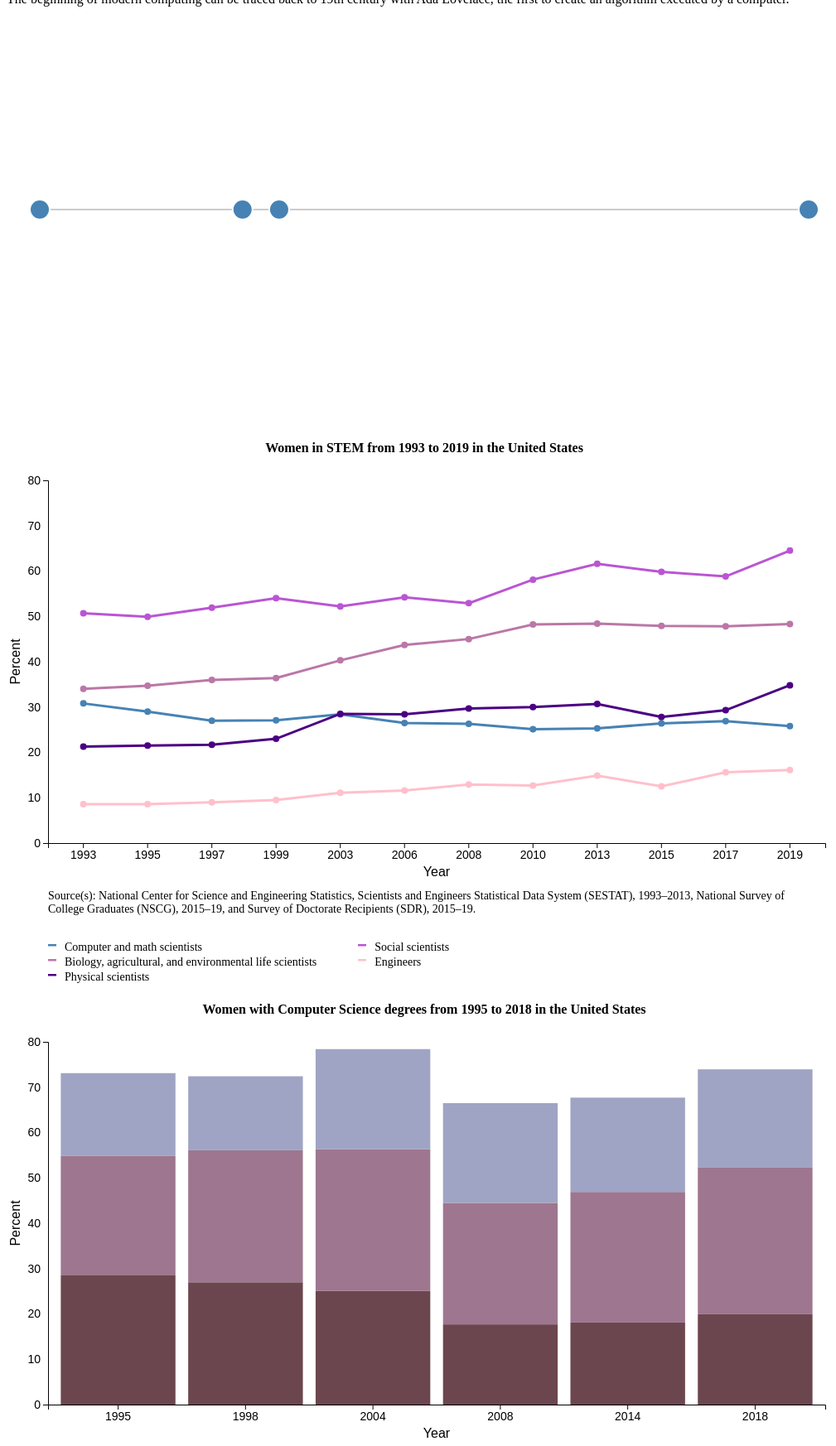
D3 v5 page, settled after 480 driven frames (8 s of simulated time); the page loaded 2 data file(s).


// ── scripting.js
window.onload = function() {
    function createChart() {

        // Timeline inspo https://walterra.github.io/d3-milestones/?path=/story/d3-milestones-readme-md--page
        // Timeline
        const timelineData = [
            { year: 793, event: "Lindisfarne Raid" },
            { year: 865, event: "Great Heathen Army" },
            { year: 878, event: "Battle of Edington" },
            { year: 1066, event: "Battle of Stamford Bridge" }
        ]

        d3.select("#timeline").selectAll("svg").remove();

        var timelineContainerWidth = document.getElementById("timeline").offsetWidth;
        var timelineSVGWidth = timelineContainerWidth;
        var timelineSVGHeight = 500;
        var timelineMargin = { top: 40, right: 40, bottom: 50, left: 40 };
        var timelineWidth = timelineSVGWidth - timelineMargin.left - timelineMargin.right;
        var timelineHeight = timelineSVGHeight - timelineMargin.top - timelineMargin.bottom;
        var timelineSVG = d3.select("#timeline")
                    .append("svg")
                    .attr("width", timelineSVGWidth)
                    .attr("height", timelineSVGHeight)
                    .append("g")
                    .attr("transform", "translate(" + timelineMargin.left + "," + timelineMargin.top + ")");

        var timelinexScale =  d3.scaleLinear()
        .domain([d3.min(timelineData, d => d.year), d3.max(timelineData, d => d.year)])
        .range([0, timelineWidth]);

        var timelineyPosition = timelineHeight / 2;

        timelineSVG.append("line")
            .attr("x1", 0)
            .attr("x2", timelineWidth)
            .attr("y1", timelineyPosition)
            .attr("y2", timelineyPosition)
            .attr("stroke", "#ccc")
            .attr("stroke-width", 2);
            

        // Tooltip for the timeline events
        var timelineTooltip = d3.select("body").append("div")
        .attr("class", "tooltip")
        .style("opacity", 0)
        .style("position", "absolute")
        .style("background-color", "#f9f9f9")
        .style("border", "1px solid #d3d3d3")
        .style("padding", "8px")
        .style("border-radius", "4px");

        timelineSVG.selectAll("circle")
        .data(timelineData)
        .enter()
        .append("circle")
        .attr("cx", d => timelinexScale(d.year))
        .attr("cy", timelineyPosition)
        .attr("r", 12) // Large circles for milestones
        .attr("fill", "steelblue")
        .attr("stroke", "white")
        .attr("stroke-width", 2)
        .on("mouseover", function(event, d) {
            timelineTooltip.transition().duration(200).style("opacity", 0.9);
            timelineTooltip.html(`<strong>${d.year}</strong><br>${d.event}`)
                .style("left", (event.pageX + 10) + "px")
                .style("top", (event.pageY - 28) + "px");
        })
        .on("mouseout", function() {
            timelineTooltip.transition().duration(500).style("opacity", 0);
        });

        d3.csv("women-in-stem-1993-2009.csv").then(function(dataset) {
            // Parse the dataset
            dataset.forEach(function(d) {
                d.year = +d.year; // Convert string to number
                d.computer_math_scientists = +d.computer_math_scientists;
                d.bio_agri_environ_scientists = +d.bio_agri_environ_scientists;
                d.physical_scientists = +d.physical_scientists;
                d.social_scientists = +d.social_scientists;
                d.engineers = +d.engineers;
            });

            // Remove existing SVG
            d3.select("#chart").selectAll("svg").remove();
            
            // Set up the SVG
            var containerWidth = document.getElementById("chart").offsetWidth;
            var svgWidth = containerWidth;
            var svgHeight = 500;
            var margin = { top: 20, right: 20, bottom: 42, left: 50 };
            var width = svgWidth - margin.left - margin.right;
            var height = svgHeight - margin.top - margin.bottom;
            var svg = d3.select("#chart")
                        .append("svg")
                        .attr("width", svgWidth)
                        .attr("height", svgHeight)
                        .append("g")
                        .attr("transform", "translate(" + margin.left + "," + margin.top + ")");
            
            // Set up scales
            var xScale = d3.scaleBand()
                            .domain(dataset.map(function(d) { return d.year; }))
                            .range([0, width])
                            .padding(0.1);
            var yScale = d3.scaleLinear()
                            .domain([0, 80])
                            .range([height, 0]);
            
            // Create the x-axis
            var xAxis = d3.axisBottom(xScale);

            // Append x-axis to SVG
            var xAxisGroup = svg.append("g")
                                .attr("class", "x-axis")
                                .attr("transform", "translate(0," + height + ")")
                                .call(xAxis);

            // ADD YEAR LABEL
            svg.append("text")
                .attr("class", "x-axis-label")
                .attr("x", width / 2)
                .attr("y", height + margin.top + 20) // Adjust the y position as needed
                .style("text-anchor", "middle")
                .text("Year");

            // Create the y-axis
            var yAxis = d3.axisLeft(yScale);
            // var yAxis = d3.axisLeft(yScale).tickSize(-width, 0, 0);

            // Append y-axis to SVG
            var yAxisGroup = svg.append("g")
                                .attr("class", "y-axis")
                                .call(yAxis);

            svg.append("text")
               .attr("transform", "rotate(-90)")
               .attr("y", 0 - margin.left)
               .attr("x", 0 - (height / 2))
               .attr("dy", "1em")
               .style("text-anchor", "middle")
               .text("Percent");


            yAxisGroup.selectAll('.tick').selectAll('line').remove();

            // Update font size of x-axis text based on container width
            var fontSize = Math.min(14, Math.max(8, containerWidth / 60));
            xAxisGroup.selectAll("text")
                .style("font-size", fontSize + "px");
            yAxisGroup.selectAll("text")
                .style("font-size", fontSize + "px");

            // Add a line for computer and math scientists
            var cmline = d3.line()
                         .x(function(d) { return xScale(d.year) + xScale.bandwidth() / 2; })
                         .y(function(d) { return yScale(d.computer_math_scientists); });
                         
            svg.append("path")
                .datum(dataset)
                .attr("fill", "none")
                .attr("class", "line cmhover cmline")
                .attr("stroke", "steelblue")
                .attr("stroke-width", 3)
                .attr("d", cmline);
                
            svg.selectAll(".cm-dot")
                .data(dataset)
                .enter().append("circle")
                .attr("class", "dot cm-dot cmhover cmline")
                .attr("fill", "steelblue")
                .attr("title", function(d) { return +d.computer_math_scientists })
                .attr("stroke-width", 1)
                .attr("cx", d => xScale(d.year) + xScale.bandwidth() / 2)
                .attr("cy", d => yScale(d.computer_math_scientists))
                .attr("r", 4);

            // Add a line for biology, agricultural, and environmental life scientists
            var baeline = d3.line()
                            .x(function(d) { return xScale(d.year) + xScale.bandwidth() / 2; })
                            .y(function(d) { return yScale(d.bio_agri_environ_scientists); })

            svg.append("path")
               .datum(dataset)
               .attr("fill", "none")
               .attr("class", "line baehover baeline")
               .attr("stroke", "#BB77A7")
               .attr("stroke-width", 3)
               .attr("d", baeline);

            svg.selectAll(".bae-dot")
               .data(dataset)
               .enter().append("circle")
               .attr("class", "dot bae-dot baehover baeline")
               .attr("title", function(d) { return +d.bio_agri_environ_scientists })
               .attr("fill", "#BB77A7")
               .attr("stroke-width", 1)
               .attr("cx", d => xScale(d.year) + xScale.bandwidth() / 2)
               .attr("cy", d => yScale(d.bio_agri_environ_scientists))
               .attr("r", 4);

            // Add a line for physical scientist
            var pline = d3.line()
               .x(function(d) { return xScale(d.year) + xScale.bandwidth() / 2; })
               .y(function(d) { return yScale(d.physical_scientists); })

            svg.append("path")
                .datum(dataset)
                .attr("fill", "none")
                .attr("class", "line phover pline")
                .attr("stroke", "indigo")
                .attr("stroke-width", 3)
                .attr("d", pline);

            svg.selectAll(".p-dot")
                .data(dataset)
                .enter().append("circle")
                .attr("class", "dot p-dot phover pline")
                .attr("title", function(d) { return +d.physical_scientists })
                .attr("fill", "indigo")
                .attr("stroke-width", 1)
                .attr("cx", d => xScale(d.year) + xScale.bandwidth() / 2)
                .attr("cy", d => yScale(d.physical_scientists))
                .attr("r", 4);

            // Add a line for social scientists
            var sline = d3.line()
                          .x(function(d) { return xScale(d.year) + xScale.bandwidth() / 2; })
                          .y(function(d) { return yScale(d.social_scientists); })

            svg.append("path")
               .datum(dataset)
               .attr("fill", "none")
               .attr("class", "line shover sline")
               .attr("stroke", "mediumorchid")
               .attr("stroke-width", 3)
               .attr("d", sline);
            
            svg.selectAll(".s-dot")
               .data(dataset)
               .enter().append("circle")
               .attr("class", "dot s-dot shover sline")
               .attr("title", function(d) { return +d.social_scientists })
               .attr("fill", "mediumorchid")
               .attr("stroke-width", 1)
               .attr("cx", d => xScale(d.year) + xScale.bandwidth() / 2)
               .attr("cy", d => yScale(d.social_scientists))
               .attr("r", 4);

            // Add a line for engineers
            var eline = d3.line()
                          .x(function(d) { return xScale(d.year) + xScale.bandwidth() / 2; })
                          .y(function(d) { return yScale(d.engineers); })

            svg.append("path")
               .datum(dataset)
               .attr("fill", "none")
               .attr("class", "line ehover eline")
               .attr("stroke", "pink")
               .attr("stroke-width", 3)
               .attr("d", eline);

            svg.selectAll(".e-dot")
               .data(dataset)
               .enter().append("circle")
               .attr("class", "dot e-dot ehover eline")
               .attr("title", function(d) { return +d.engineers })
               .attr("fill", "pink")
               .attr("stroke-width", 1)
               .attr("cx", d => xScale(d.year) + xScale.bandwidth() / 2)
               .attr("cy", d => yScale(d.engineers))
               .attr("r", 4);

            $("circle").tooltip({
                'placement': 'left'
            });

            $(".cmhover").mouseover(function() {
                $(".cmline").css("stroke-width", 5);
                $(".cm-dot").css("r", 5);
                $(".cm-dot").css("stroke", "lightblue");
                $('.cm-text').css("background-color","thistle");
            });
            $(".baehover").mouseover(function() {
                $(".baeline").css("stroke-width", 5);
                $(".bae-dot").css("r", 5);
                $(".bae-dot").css("stroke", "palevioletred");
                $('.bae-text').css("background-color","thistle");
            });
            $(".phover").mouseover(function() {
                $(".pline").css("stroke-width", 5);
                $(".p-dot").css("r", 5);
                $(".p-dot").css("stroke", "mediumpurple");
                $('.p-text').css("background-color","thistle");
            });
            $(".shover").mouseover(function() {
                $(".sline").css("stroke-width", 5);
                $(".s-dot").css("r", 5);
                $(".s-dot").css("stroke", "orchid");
                $('.s-text').css("background-color","thistle");
            });
            $(".ehover").mouseover(function() {
                $(".eline").css("stroke-width", 5);
                $(".e-dot").css("r", 5);
                $(".e-dot").css("stroke", "mistyrose");
                $('.e-text').css("background-color","thistle");
            });
            $(".cmhover").mouseout(function() {
                $(".cmline").css("stroke-width", 3);
                $(".cm-dot").css("r", 4);
                $(".cm-dot").css("stroke", "transparent");
                $('.cm-text').css("background-color","transparent");
            });
            $(".baehover").mouseout(function() {
                $(".baeline").css("stroke-width", 3);
                $(".bae-dot").css("r", 4);
                $(".bae-dot").css("stroke", "transparent");
                $('.bae-text').css("background-color","transparent");
            });
            $(".phover").mouseout(function() {
                $(".pline").css("stroke-width", 3);
                $(".p-dot").css("r", 4);
                $(".p-dot").css("stroke", "transparent");
                $('.p-text').css("background-color","transparent");
            });
            $(".shover").mouseout(function() {
                $(".sline").css("stroke-width", 3);
                $(".s-dot").css("r", 4);
                $(".s-dot").css("stroke", "transparent");
                $('.s-text').css("background-color","transparent");
            });
            $(".ehover").mouseout(function() {
                $(".eline").css("stroke-width", 3);
                $(".e-dot").css("r", 4);
                $(".e-dot").css("stroke", "transparent");
                $('.e-text').css("background-color","transparent");
            });
            $(".cm-text").mouseover(function() {
                $(".cmline").addClass("target");
                $(".baeline").addClass("other");
                $(".pline").addClass("other");
                $(".sline").addClass("other");
                $(".eline").addClass("other");
            });
            $(".cm-text").mouseout(function() {
                $(".cmline").removeClass("target");
                $(".baeline").removeClass("other");
                $(".pline").removeClass("other");
                $(".sline").removeClass("other");
                $(".eline").removeClass("other");
            });
            $(".bae-text").mouseover(function() {
                $(".baeline").addClass("target");
                $(".cmline").addClass("other");
                $(".pline").addClass("other");
                $(".sline").addClass("other");
                $(".eline").addClass("other");
            });
            $(".bae-text").mouseout(function() {
                $(".baeline").removeClass("target");
                $(".cmline").removeClass("other");
                $(".pline").removeClass("other");
                $(".sline").removeClass("other");
                $(".eline").removeClass("other");
            });
            $(".p-text").mouseover(function() {
                $(".pline").addClass("target");
                $(".cmline").addClass("other");
                $(".baeline").addClass("other");
                $(".sline").addClass("other");
                $(".eline").addClass("other");
            });
            $(".p-text").mouseout(function() {
                $(".pline").removeClass("target");
                $(".cmline").removeClass("other");
                $(".baeline").removeClass("other");
                $(".sline").removeClass("other");
                $(".eline").removeClass("other");
            });
            $(".s-text").mouseover(function() {
                $(".sline").addClass("target");
                $(".cmline").addClass("other");
                $(".baeline").addClass("other");
                $(".pline").addClass("other");
                $(".eline").addClass("other");
            });
            $(".s-text").mouseout(function() {
                $(".sline").removeClass("target");
                $(".cmline").removeClass("other");
                $(".baeline").removeClass("other");
                $(".pline").removeClass("other");
                $(".eline").removeClass("other");
            });
            $(".e-text").mouseover(function() {
                $(".eline").addClass("target");
                $(".cmline").addClass("other");
                $(".baeline").addClass("other");
                $(".pline").addClass("other");
                $(".sline").addClass("other");
            });
            $(".e-text").mouseout(function() {
                $(".eline").removeClass("target");
                $(".cmline").removeClass("other");
                $(".baeline").removeClass("other");
                $(".pline").removeClass("other");
                $(".sline").removeClass("other");
            });
        }).catch(function(error) {
            console.log("Error loading the field dataset: " + error);
        });

        d3.csv("women-in-cs-1995-2018.csv").then(function(dataset) {
            // Parse the dataset
            dataset.forEach(function(d) {
                d.year = +d.year; // Convert string to number
                d.bachelors = +d.bachelors;
                d.masters = +d.masters;
                d.doctorate = +d.doctorate;
            });

            // Remove existing SVG
            d3.select("#bar-chart").selectAll("svg").remove();
            
            // Set up the SVG
            var containerWidth = document.getElementById("bar-chart").offsetWidth;
            var svgWidth = containerWidth;
            var svgHeight = 500;
            var margin = { top: 20, right: 20, bottom: 42, left: 50 };
            var width = svgWidth - margin.left - margin.right;
            var height = svgHeight - margin.top - margin.bottom;
            var svg = d3.select("#bar-chart")
                        .append("svg")
                        .attr("width", svgWidth)
                        .attr("height", svgHeight)
                        .append("g")
                        .attr("transform", "translate(" + margin.left + "," + margin.top + ")");
            
            // Set up scales
            var xScale = d3.scaleBand()
                            .domain(dataset.map(function(d) { return d.year; }))
                            .range([0, width])
                            .padding(0.1);
            var yScale = d3.scaleLinear()
                            .domain([0, d3.max(dataset, function(d) {
                                return d.bachelors + d.masters + d.doctorate;
                            })])
                            .nice()
                            .range([height, 0]);

            // Create color scale for segments
            var color = d3.scaleOrdinal()
                            .domain(["bachelors", "masters", "doctorate"])
                            .range(["#6C464F", "#9E768F", "#9FA4C4"]);

            // Create stacked data
            var stackedData = d3.stack()
                                .keys(["bachelors", "masters", "doctorate"])
                                .order(d3.stackOrderNone)
                                .offset(d3.stackOffsetNone)(dataset);

            // Create and append bars
            svg.selectAll(".bar")
                .data(stackedData)
                .enter().append("g")
                // .attr("class", "bar")
                .attr("class", function(d) { return "bar " + d.key; })
                .selectAll("rect")
                .data(function(d) { return d; })
                .enter().append("rect")
                .attr("x", function(d) { return xScale(d.data.year); })
                .attr("y", function(d) { return yScale(d[1]); })
                .attr("height", function(d) { return yScale(d[0]) - yScale(d[1]); })
                .attr("width", xScale.bandwidth())
                .attr("fill", function(d) { return color(d3.select(this.parentNode).datum().key); }) // Assign color based on key
                .attr("data-toggle", "tooltip") // Add Bootstrap tooltip attribute
                .attr("title", function(d) { return d.data[d3.select(this.parentNode).datum().key]; }); // Set tooltip text

            // Create the x-axis
            var xAxis = d3.axisBottom(xScale);

            // Append x-axis to SVG
            var xAxisGroup = svg.append("g")
                .attr("class", "x-axis")
                .attr("transform", "translate(0," + height + ")")
                .call(xAxis);

            svg.append("text")
                .attr("class", "x-axis-label")
                .attr("x", width / 2)
                .attr("y", height + margin.top + 20) // Adjust the y position as needed
                .style("text-anchor", "middle")
                .text("Year");

            // Create the y-axis
            var yAxis = d3.axisLeft(yScale);

            // Append y-axis to SVG
            var yAxisGroup = svg.append("g")
                .attr("class", "y-axis")
                .call(yAxis);

            svg.append("text")
                .attr("transform", "rotate(-90)")
                .attr("y", 0 - margin.left)
                .attr("x", 0 - (height / 2))
                .attr("dy", "1em")
                .style("text-anchor", "middle")
                .text("Percent");

            // Update font size of x-axis text based on container width
            var fontSize = Math.min(14, Math.max(8, containerWidth / 60));
            xAxisGroup.selectAll("text")
                .style("font-size", fontSize + "px");
            yAxisGroup.selectAll("text")
                .style("font-size", fontSize + "px");

            yAxisGroup.selectAll('.tick').selectAll('line').remove();

            $('[data-toggle="tooltip"]').tooltip();

            $(".bachelors-text").mouseover(function() {
                $(".bachelors").css("opacity", "1");
                $(".doctorate").css("opacity", "0.5");
                $(".masters").css("opacity", "0.5");
            });
            $(".bachelors-text").mouseout(function() {
                $(".bachelors").css("opacity", "1");
                $(".doctorate").css("opacity", "1");
                $(".masters").css("opacity", "1");
            });
            $(".doctorate-text").mouseover(function() {
                $(".doctorate").css("opacity", "1");
                $(".bachelors").css("opacity", "0.5");
                $(".masters").css("opacity", "0.5");
            });
            $(".doctorate-text").mouseout(function() {
                $(".doctorate").css("opacity", "1");
                $(".bachelors").css("opacity", "1");
                $(".masters").css("opacity", "1");
            });
            $(".masters-text").mouseover(function() {
                $(".masters").css("opacity", "1");
                $(".doctorate").css("opacity", "0.5");
                $(".bachelors").css("opacity", "0.5");
            });
            $(".doctorate-text").mouseout(function() {
                                $(".masters").css("opacity", "1");
                $(".doctorate").css("opacity", "1");
                $(".bachelors").css("opacity", "1");
            });
            $(".bachelors").mouseover(function() {
                $(".bachelors-text").css("background-color", "thistle");
            });
            $(".doctorate").mouseover(function() {
                $(".doctorate-text").css("background-color", "thistle");
            });
            $(".masters").mouseover(function() {
                $(".masters-text").css("background-color", "thistle");
            });
            $(".bachelors").mouseout(function() {
                $(".bachelors-text").css("background-color", "transparent");
            });
            $(".doctorate").mouseout(function() {
                $(".doctorate-text").css("background-color", "transparent");
            });
            $(".masters").mouseout(function() {
                $(".masters-text").css("background-color", "transparent");
            });

        }).catch(function(error) {
            console.log("Error loading the dataset: " + error);
        });
       
    }
    // Call createChart initially and on window resize
    createChart();
    window.addEventListener("resize", createChart);
};

### data: women-in-stem-1993-2009.csv
year, computer_math_scientists, bio_agri_environ_scientists, physical_scientists, social_scientists, engineers
1993, 30.8, 34.0, 21.3, 50.7, 8.6
1995, 29.0, 34.7, 21.5, 49.9, 8.6
1997, 27.0, 36.0, 21.7, 51.9, 9.0
1999, 27.1, 36.4, 23.0, 54.0, 9.5
2003, 28.4, 40.3, 28.5, 52.2, 11.1
2006, 26.5, 43.7, 28.4, 54.2, 11.6
2008, 26.3, 45.0, 29.7, 52.9, 12.9
2010, 25.1, 48.2, 30.0, 58.1, 12.7
2013, 25.3, 48.4, 30.7, 61.6, 14.9
2015, 26.4, 47.9, 27.8, 59.8, 12.5
2017, 26.9, 47.8, 29.3, 58.8, 15.6
2019, 25.8, 48.3, 34.8, 64.5, 16.1

### data: women-in-cs-1995-2018.csv
year, bachelors, masters, doctorate
1995, 28.5, 26.4, 18.2
1998, 26.98, 29.11, 16.32
2004, 25.1, 31.2, 22.1
2008, 17.69, 26.80, 21.99
2014, 18.1, 28.8, 20.8
2018, 19.93, 32.43, 21.58